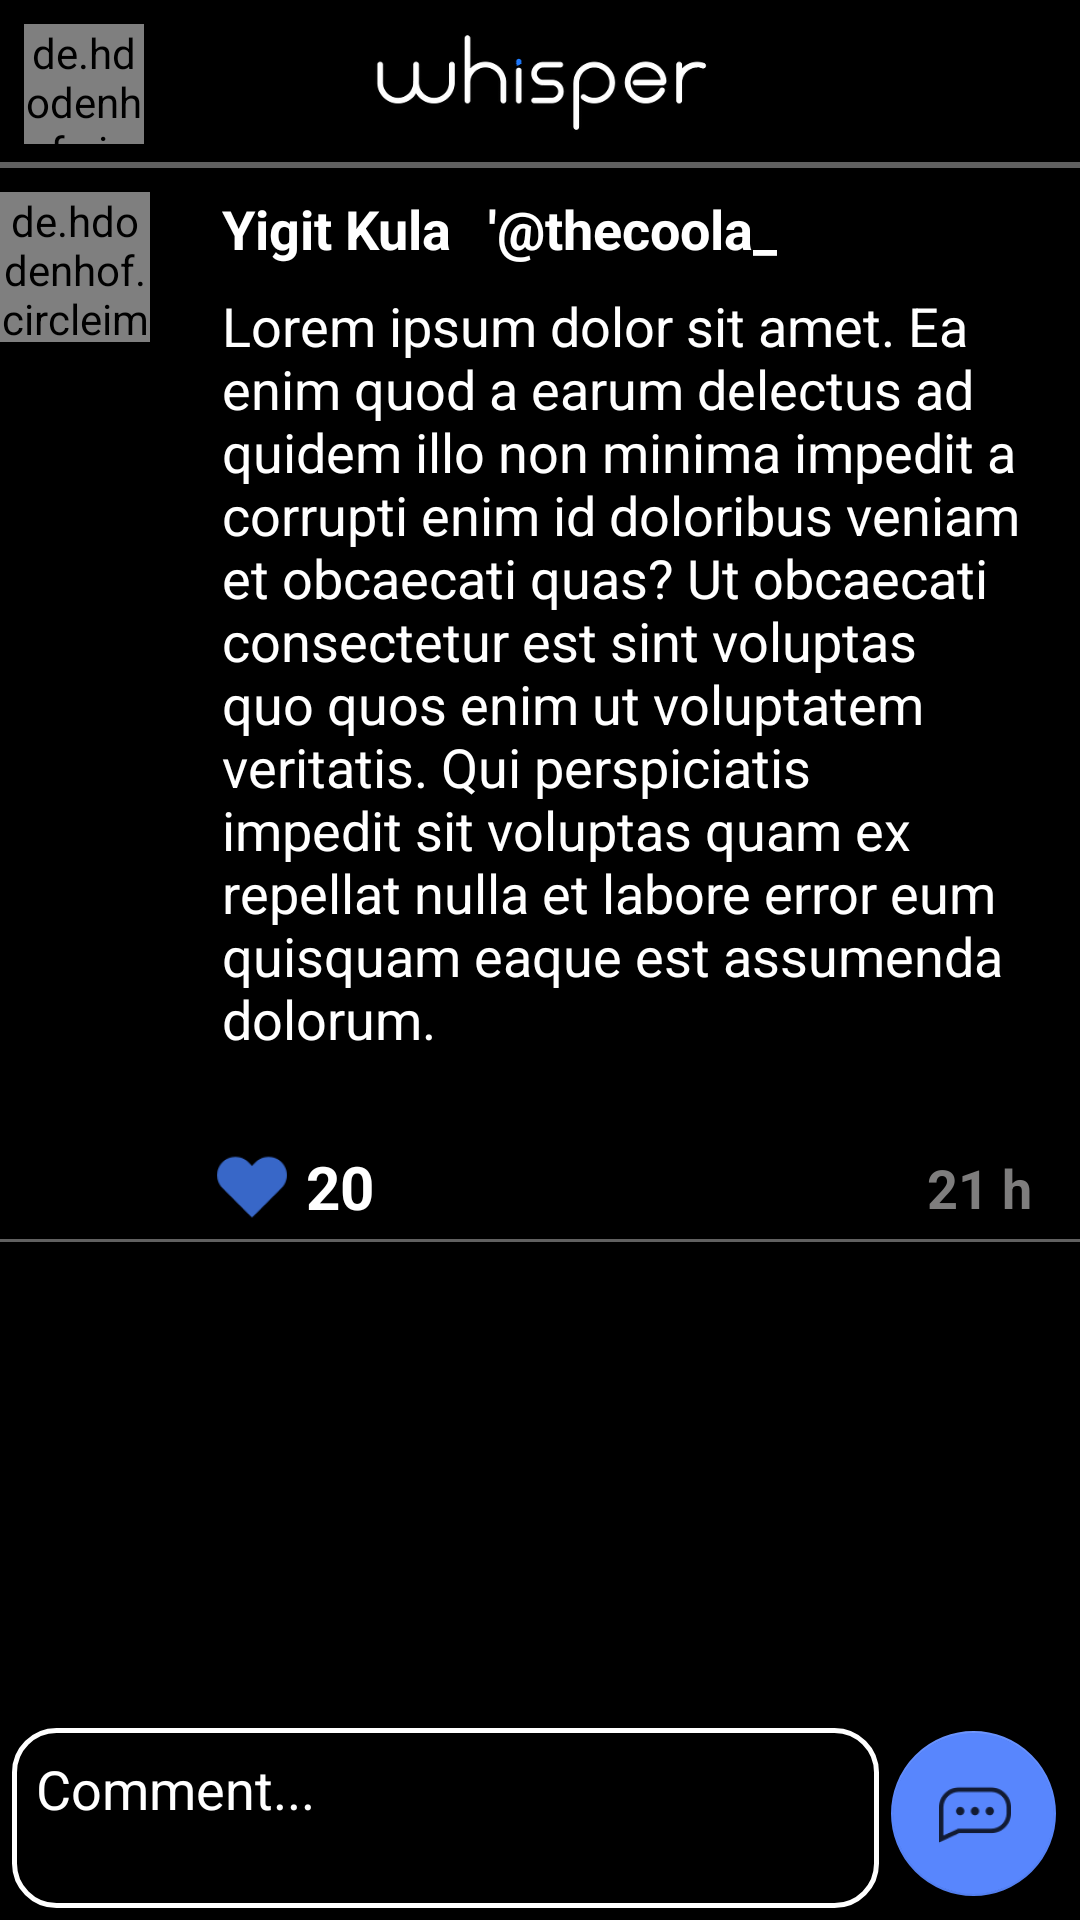

Here is an Android app screen rendered from its layout file. Give the layout XML and the strings, colors and styles it references.
<!-- AndroidManifest.xml: application theme Theme.New -->
<!-- res/layout/fragment_post_viewer.xml -->
<?xml version="1.0" encoding="utf-8"?>
<androidx.constraintlayout.widget.ConstraintLayout xmlns:android="http://schemas.android.com/apk/res/android"
    xmlns:tools="http://schemas.android.com/tools"
    android:layout_width="match_parent"
    android:layout_height="match_parent"
    xmlns:app="http://schemas.android.com/apk/res-auto"
    tools:context=".view.PostViewerFragment"
    android:background="@color/black">

    <View
        android:id="@+id/view9"
        android:layout_width="match_parent"
        android:layout_height="1dp"
        android:layout_marginTop="4dp"
        android:background="@color/side"
        app:layout_constraintEnd_toEndOf="parent"
        app:layout_constraintStart_toStartOf="parent"
        app:layout_constraintTop_toBottomOf="@+id/textViewLikeCount" />

    <ImageView
        android:id="@+id/imageViewPostImg"
        android:layout_width="0dp"
        android:layout_height="wrap_content"
        android:layout_marginTop="16dp"
        android:layout_marginEnd="16dp"
        android:visibility="visible"
        app:layout_constraintEnd_toEndOf="parent"
        app:layout_constraintStart_toStartOf="@+id/textViewPostText"
        app:layout_constraintTop_toBottomOf="@+id/textViewPostText"
        app:srcCompat="@drawable/ic_launcher_background" />

    <View
        android:id="@+id/view4"
        android:layout_width="match_parent"
        android:layout_height="2dp"
        android:background="@color/side"
        app:layout_constraintEnd_toEndOf="parent"
        app:layout_constraintStart_toStartOf="parent"
        app:layout_constraintTop_toBottomOf="@+id/imageView4" />

    <TextView
        android:id="@+id/textViewName"
        android:layout_width="wrap_content"
        android:layout_height="wrap_content"
        android:layout_marginStart="24dp"
        android:text="Yigit Kula"
        android:textColor="@color/white"
        android:textSize="18sp"
        android:textStyle="bold"
        app:layout_constraintStart_toEndOf="@+id/imagePostProfil"
        app:layout_constraintTop_toTopOf="@+id/textViewUsername" />


    <de.hdodenhof.circleimageview.CircleImageView
        android:id="@+id/imageProfile"
        android:layout_width="40dp"
        android:layout_height="40dp"
        android:layout_marginStart="8dp"
        android:layout_marginTop="8dp"
        android:src="@mipmap/ic_none_img"
        app:layout_constraintStart_toStartOf="parent"
        app:layout_constraintTop_toTopOf="parent" />

    <de.hdodenhof.circleimageview.CircleImageView
        android:id="@+id/imagePostProfil"
        android:layout_width="50dp"
        android:layout_height="50dp"
        android:src="@mipmap/ic_none_img"
        app:layout_constraintStart_toStartOf="parent"
        app:layout_constraintTop_toTopOf="@+id/textViewUsername" />

    <TextView
        android:id="@+id/textViewUsername"
        android:layout_width="wrap_content"
        android:layout_height="wrap_content"
        android:layout_marginStart="12dp"
        android:layout_marginTop="8dp"
        android:text="'@thecoola_"
        android:textColor="@color/white"
        android:textSize="18sp"
        android:textStyle="bold"
        app:layout_constraintStart_toEndOf="@+id/textViewName"
        app:layout_constraintTop_toBottomOf="@+id/view4" />

    <TextView
        android:id="@+id/textViewDate"
        android:layout_width="wrap_content"
        android:layout_height="wrap_content"
        android:layout_marginTop="16dp"
        android:layout_marginEnd="16dp"
        android:text="21 h"
        android:textColor="@color/fontgrey"
        android:textSize="18sp"
        android:textStyle="bold"
        app:layout_constraintEnd_toEndOf="parent"
        app:layout_constraintTop_toBottomOf="@+id/imageViewPostImg" />

    <TextView
        android:id="@+id/textViewPostText"
        android:layout_width="0dp"
        android:layout_height="wrap_content"
        android:layout_marginTop="8dp"
        android:layout_marginEnd="16dp"
        android:text="Lorem ipsum dolor sit amet. Ea enim quod a earum delectus ad quidem illo non minima impedit a corrupti enim id doloribus veniam et obcaecati quas? Ut obcaecati consectetur est sint voluptas quo quos enim ut voluptatem veritatis. Qui perspiciatis impedit sit voluptas quam ex repellat nulla et labore error eum quisquam eaque est assumenda dolorum."
        android:textColor="@color/white"
        android:textSize="18sp"
        app:layout_constraintEnd_toEndOf="parent"
        app:layout_constraintStart_toStartOf="@+id/textViewName"
        app:layout_constraintTop_toBottomOf="@+id/textViewUsername" />

    <ImageView
        android:id="@+id/imageViewLike"
        android:layout_width="wrap_content"
        android:layout_height="wrap_content"
        android:layout_marginStart="72dp"
        android:layout_marginTop="16dp"
        app:layout_constraintStart_toStartOf="parent"
        app:layout_constraintTop_toBottomOf="@+id/imageViewPostImg"
        app:srcCompat="@drawable/ic_like_active" />

    <TextView
        android:id="@+id/textViewLikeCount"
        android:layout_width="wrap_content"
        android:layout_height="wrap_content"
        android:layout_marginStart="6dp"
        android:layout_marginTop="-2dp"
        android:text="20"
        android:textColor="@color/white"
        android:textSize="20sp"
        android:textStyle="bold"
        app:layout_constraintStart_toEndOf="@+id/imageViewLike"
        app:layout_constraintTop_toTopOf="@+id/imageViewLike" />

    <ImageView
        android:id="@+id/imageView4"
        android:layout_width="150dp"
        android:layout_height="50dp"
        android:layout_marginTop="4dp"
        android:src="@drawable/whisper_text_logo"
        app:layout_constraintEnd_toEndOf="parent"
        app:layout_constraintStart_toStartOf="parent"
        app:layout_constraintTop_toTopOf="parent" />

    <androidx.recyclerview.widget.RecyclerView
        android:id="@+id/recyclerComments"
        android:layout_width="0dp"
        android:layout_height="0dp"
        android:layout_marginStart="6dp"
        android:layout_marginEnd="6dp"
        android:layout_marginBottom="6dp"
        app:layout_constraintBottom_toTopOf="@+id/buttonAddComment"
        app:layout_constraintEnd_toEndOf="parent"
        app:layout_constraintStart_toStartOf="parent"
        app:layout_constraintTop_toBottomOf="@+id/view9" />

    <EditText
        android:id="@+id/editTextComments"
        android:layout_width="0dp"
        android:layout_height="wrap_content"
        android:layout_marginStart="4dp"
        android:layout_marginEnd="4dp"
        android:layout_marginBottom="4dp"
        android:background="@drawable/bt_forget_pass_bg"
        android:ems="10"
        android:gravity="start|top"
        android:hint="Comment..."
        android:inputType="textMultiLine"
        android:padding="8dp"
        android:paddingStart="8dp"
        android:textColor="@color/white"
        android:textColorHint="@color/white"
        app:layout_constraintBottom_toBottomOf="parent"
        app:layout_constraintEnd_toStartOf="@+id/buttonAddComment"
        app:layout_constraintStart_toStartOf="parent" />

    <com.google.android.material.floatingactionbutton.FloatingActionButton
        android:id="@+id/buttonAddComment"
        android:layout_width="55dp"
        android:layout_height="60dp"
        android:layout_marginEnd="8dp"
        android:layout_marginBottom="8dp"
        android:clickable="true"
        android:foregroundGravity="center_horizontal"
        android:src="@drawable/ic_like_comment"
        app:backgroundTint="@color/blue"
        app:layout_constraintBottom_toBottomOf="parent"
        app:layout_constraintEnd_toEndOf="parent" />


</androidx.constraintlayout.widget.ConstraintLayout>
<!-- resources referenced by this layout -->
<resources>
  <color name="black">#FF000000</color>
  <color name="blue">#5886FD</color>
  <color name="fontgrey">#7E7D7D</color>
  <color name="side">#606060</color>
  <color name="white">#FFFFFFFF</color>
  <!-- drawable bt_forget_pass_bg (drawable) -->
  <?xml version="1.0" encoding="utf-8"?>
  <shape xmlns:android="http://schemas.android.com/apk/res/android" android:shape="rectangle" >
      <corners
          android:radius="14dp"
          />
      <gradient
          android:angle="45"
          android:centerX="35%"
          android:centerColor="#000000"
          android:startColor="#000000"
          android:endColor="#000000"
          android:type="linear"
          />
      <padding
          android:left="0dp"
          android:top="0dp"
          android:right="0dp"
          android:bottom="0dp"
          />
      <size
          android:width="270dp"
          android:height="60dp"
          />
      <stroke
          android:width="1.5dp"
          android:color="#FFFFFF"
          />
  </shape>
  <!-- drawable ic_like_active: png bitmap (drawable-hdpi, 754 bytes) -->
  <!-- drawable ic_like_comment: png bitmap (drawable-hdpi, 769 bytes) -->
  <!-- drawable whisper_text_logo: png bitmap (drawable, 12428 bytes) -->
  <!-- mipmap ic_none_img: png bitmap (mipmap-hdpi, 3332 bytes) -->
  <style name="Theme.New" parent="Theme.MaterialComponents.DayNight.NoActionBar">
          
          <item name="colorPrimary">@color/black</item>
          <item name="colorPrimaryVariant">@color/purple_700</item>
          <item name="colorOnPrimary">@color/white</item>
          
          <item name="colorSecondary">@color/teal_200</item>
          <item name="colorSecondaryVariant">@color/teal_700</item>
          <item name="colorOnSecondary">@color/black</item>
          
          <item name="android:statusBarColor">?attr/colorPrimary</item>
          
      </style>
  <color name="purple_700">#FF3700B3</color>
  <color name="teal_200">#FF03DAC5</color>
  <color name="teal_700">#FF018786</color>
</resources>
